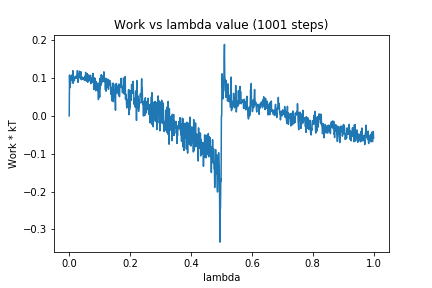

The table this chart was drawn from, first rows:
0, 0.0
1, 0.108
2, 0.07409
3, 0.09606
4, 0.08536
5, 0.09655
6, 0.09415
7, 0.1061
8, 0.09617
9, 0.1075
10, 0.1087
11, 0.1034
12, 0.1195
13, 0.0861
14, 0.1032
15, 0.09521
16, 0.09426
17, 0.09281
18, 0.1021
19, 0.1006
20, 0.1018
21, 0.1049
22, 0.09952
23, 0.1034
24, 0.1003
25, 0.1058
26, 0.1121
27, 0.1197
28, 0.1078
29, 0.08866
30, 0.09397
31, 0.1111
32, 0.1084
33, 0.1104
34, 0.1181
35, 0.1007
36, 0.1091
37, 0.1073
38, 0.1168
39, 0.09611
40, 0.09571
41, 0.1039
42, 0.09899
43, 0.09753
44, 0.0992
45, 0.1003
46, 0.09743
47, 0.09752
48, 0.1007
49, 0.09618
50, 0.09419
51, 0.1021
52, 0.1051
53, 0.09335
54, 0.115
55, 0.09764
56, 0.09443
57, 0.09777
58, 0.09157
59, 0.1115
60, 0.09864
... 940 more rows
